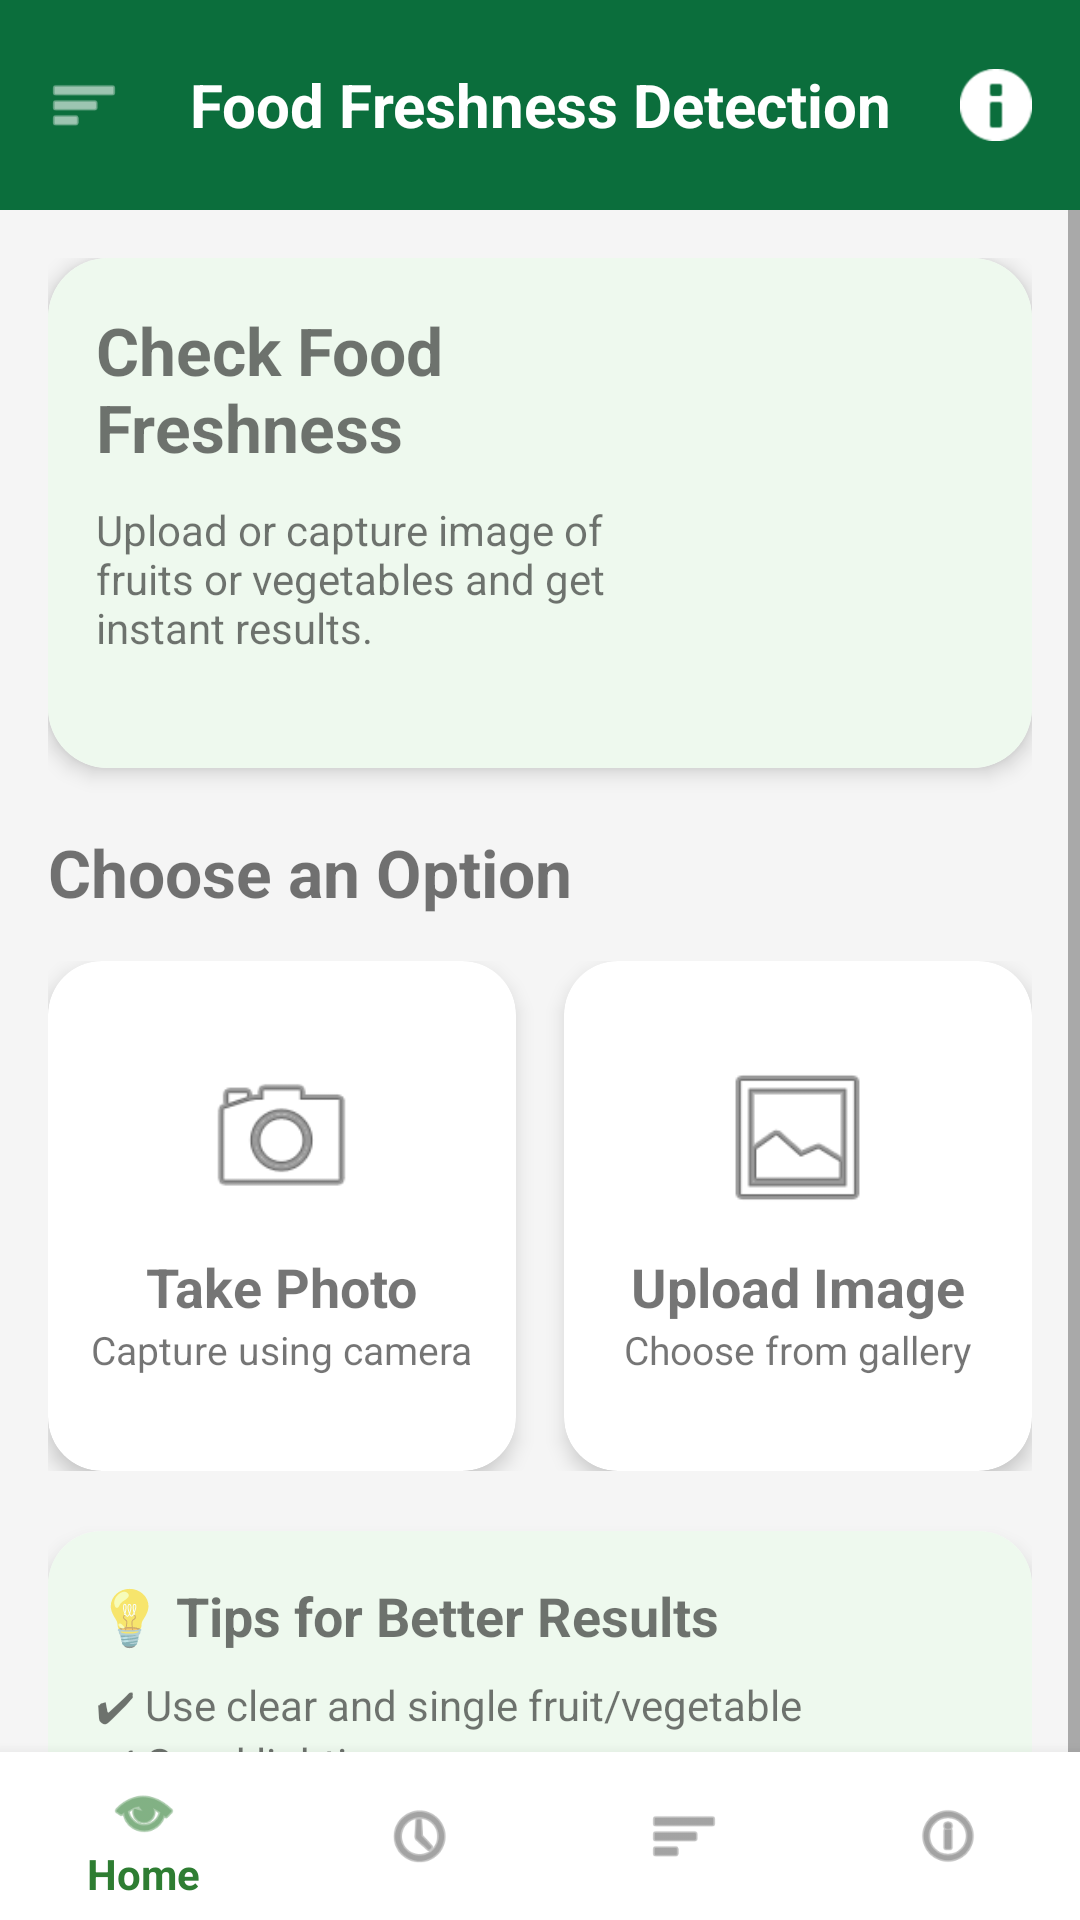

Here is an Android app screen rendered from its layout file. Give the layout XML and the strings, colors and styles it references.
<!-- AndroidManifest.xml: application theme Theme.FoodFreshnessDetection -->
<!-- res/layout/activity_main.xml -->
<?xml version="1.0" encoding="utf-8"?>
<androidx.constraintlayout.widget.ConstraintLayout
    xmlns:android="http://schemas.android.com/apk/res/android"
    xmlns:app="http://schemas.android.com/apk/res-auto"
    xmlns:tools="http://schemas.android.com/tools"
    android:layout_width="match_parent"
    android:layout_height="match_parent"
    android:background="#F5F5F5">

    <LinearLayout
        android:id="@+id/header"
        android:layout_width="0dp"
        android:layout_height="70dp"
        android:background="#0B6E3C"
        android:gravity="center_vertical"
        android:orientation="horizontal"
        android:padding="16dp"
        app:layout_constraintTop_toTopOf="parent"
        app:layout_constraintStart_toStartOf="parent"
        app:layout_constraintEnd_toEndOf="parent">

        <ImageView
            android:layout_width="24dp"
            android:layout_height="24dp"
            android:src="@android:drawable/ic_menu_sort_by_size"
            app:tint="@android:color/white" />

        <TextView
            android:layout_width="0dp"
            android:layout_height="wrap_content"
            android:layout_weight="1"
            android:text="Food Freshness Detection"
            android:textAlignment="center"
            android:textColor="@android:color/white"
            android:textStyle="bold"
            android:textSize="20sp"/>

        <ImageView
            android:layout_width="24dp"
            android:layout_height="24dp"
            android:src="@android:drawable/ic_dialog_info"
            app:tint="@android:color/white" />

    </LinearLayout>

    <ScrollView
        android:layout_width="0dp"
        android:layout_height="0dp"
        app:layout_constraintTop_toBottomOf="@id/header"
        app:layout_constraintBottom_toBottomOf="parent"
        app:layout_constraintStart_toStartOf="parent"
        app:layout_constraintEnd_toEndOf="parent">

        <LinearLayout
            android:layout_width="match_parent"
            android:layout_height="wrap_content"
            android:orientation="vertical"
            android:padding="16dp">

            <androidx.cardview.widget.CardView
                android:layout_width="match_parent"
                android:layout_height="170dp"
                app:cardCornerRadius="20dp"
                app:cardElevation="4dp">

                <LinearLayout
                    android:layout_width="match_parent"
                    android:layout_height="match_parent"
                    android:orientation="horizontal"
                    android:padding="16dp"
                    android:background="#EEF9EE">

                    <LinearLayout
                        android:layout_width="0dp"
                        android:layout_height="match_parent"
                        android:layout_weight="1"
                        android:orientation="vertical">

                        <TextView
                            android:layout_width="wrap_content"
                            android:layout_height="wrap_content"
                            android:text="Check Food Freshness"
                            android:textStyle="bold"
                            android:textSize="22sp"/>

                        <TextView
                            android:layout_width="wrap_content"
                            android:layout_height="wrap_content"
                            android:layout_marginTop="10dp"
                            android:text="Upload or capture image of fruits or vegetables and get instant results."
                            android:textSize="14sp"/>

                    </LinearLayout>

                    <ImageView
                        android:layout_width="120dp"
                        android:layout_height="120dp"
                        android:src="@drawable/fruit"/>

                </LinearLayout>

            </androidx.cardview.widget.CardView>

            <TextView
                android:layout_width="wrap_content"
                android:layout_height="wrap_content"
                android:text="Choose an Option"
                android:textStyle="bold"
                android:textSize="22sp"
                android:layout_marginTop="20dp"/>

            <LinearLayout
                android:layout_width="match_parent"
                android:layout_height="wrap_content"
                android:layout_marginTop="15dp"
                android:orientation="horizontal">

                <androidx.cardview.widget.CardView
                    android:id="@+id/cardCamera"
                    android:layout_width="0dp"
                    android:layout_height="170dp"
                    android:layout_weight="1"
                    android:layout_marginEnd="8dp"
                    app:cardCornerRadius="18dp"
                    app:cardElevation="4dp">

                    <LinearLayout
                        android:layout_width="match_parent"
                        android:layout_height="match_parent"
                        android:gravity="center"
                        android:orientation="vertical">

                        <ImageView
                            android:layout_width="55dp"
                            android:layout_height="55dp"
                            android:src="@android:drawable/ic_menu_camera"/>

                        <TextView
                            android:layout_width="wrap_content"
                            android:layout_height="wrap_content"
                            android:text="Take Photo"
                            android:textStyle="bold"
                            android:textSize="18sp"
                            android:layout_marginTop="10dp"/>

                        <TextView
                            android:layout_width="wrap_content"
                            android:layout_height="wrap_content"
                            android:text="Capture using camera"
                            android:textSize="13sp"/>

                    </LinearLayout>

                </androidx.cardview.widget.CardView>

                <androidx.cardview.widget.CardView
                    android:id="@+id/cardGallery"
                    android:layout_width="0dp"
                    android:layout_height="170dp"
                    android:layout_weight="1"
                    android:layout_marginStart="8dp"
                    app:cardCornerRadius="18dp"
                    app:cardElevation="4dp">

                    <LinearLayout
                        android:layout_width="match_parent"
                        android:layout_height="match_parent"
                        android:gravity="center"
                        android:orientation="vertical">

                        <ImageView
                            android:layout_width="55dp"
                            android:layout_height="55dp"
                            android:src="@android:drawable/ic_menu_gallery"/>

                        <TextView
                            android:layout_width="wrap_content"
                            android:layout_height="wrap_content"
                            android:text="Upload Image"
                            android:textStyle="bold"
                            android:textSize="18sp"
                            android:layout_marginTop="10dp"/>

                        <TextView
                            android:layout_width="wrap_content"
                            android:layout_height="wrap_content"
                            android:text="Choose from gallery"
                            android:textSize="13sp"/>

                    </LinearLayout>

                </androidx.cardview.widget.CardView>

            </LinearLayout>

            <androidx.cardview.widget.CardView
                android:id="@+id/cardTips"
                android:layout_width="match_parent"
                android:layout_height="wrap_content"
                android:layout_marginTop="20dp"
                app:cardCornerRadius="18dp"
                app:cardElevation="4dp">

                <LinearLayout
                    android:layout_width="match_parent"
                    android:layout_height="wrap_content"
                    android:background="#EEF9EE"
                    android:orientation="vertical"
                    android:padding="16dp">

                    <TextView
                        android:layout_width="wrap_content"
                        android:layout_height="wrap_content"
                        android:text="💡 Tips for Better Results"
                        android:textStyle="bold"
                        android:textSize="18sp"/>

                    <TextView
                        android:layout_width="wrap_content"
                        android:layout_height="wrap_content"
                        android:layout_marginTop="8dp"
                        android:text="✔ Use clear and single fruit/vegetable"/>

                    <TextView
                        android:layout_width="wrap_content"
                        android:layout_height="wrap_content"
                        android:text="✔ Good lighting"/>

                    <TextView
                        android:layout_width="wrap_content"
                        android:layout_height="wrap_content"
                        android:text="✔ Avoid blurred images"/>

                    <TextView
                        android:layout_width="wrap_content"
                        android:layout_height="wrap_content"
                        android:text="✔ Capture from close distance"/>

                </LinearLayout>

            </androidx.cardview.widget.CardView>

        </LinearLayout>

    </ScrollView>
    <com.google.android.material.bottomnavigation.BottomNavigationView
        android:id="@+id/bottomNavigation"
        android:layout_width="0dp"
        android:layout_height="wrap_content"
        android:background="@android:color/white"
        app:menu="@menu/bottom_menu"
        app:layout_constraintBottom_toBottomOf="parent"
        app:layout_constraintStart_toStartOf="parent"
        app:layout_constraintEnd_toEndOf="parent"/>

</androidx.constraintlayout.widget.ConstraintLayout>
<!-- resources referenced by this layout -->
<resources>
  <style name="Theme.FoodFreshnessDetection" parent="Theme.AppCompat.Light.NoActionBar">
  
          <item name="colorPrimary">#2E7D32</item>
          <item name="colorPrimaryDark">#1B5E20</item>
          <item name="colorAccent">#4CAF50</item>
  
      </style>
</resources>
